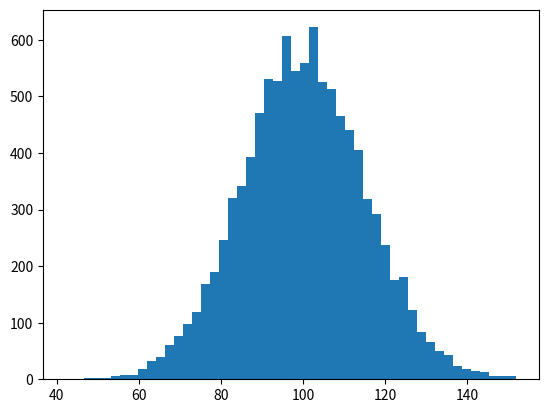

This figure's Python source: (Note: this script raises an exception after producing the figure.)
import matplotlib.pyplot as plt
import numpy as np


mu, sigma = 100, 15
x = mu + sigma * np.random.randn(10000)

# the histogram of the data
n, bins, patches = plt.hist(x, 50, normed=1, facecolor='g', alpha=0.75)


plt.xlabel('Smarts')
plt.ylabel('Probability')
plt.title('Histogram of IQ')
plt.text(60, .025, r'$\mu=100,\ \sigma=15$')
plt.axis([40, 160, 0, 0.03])
plt.grid(True)
plt.show()
